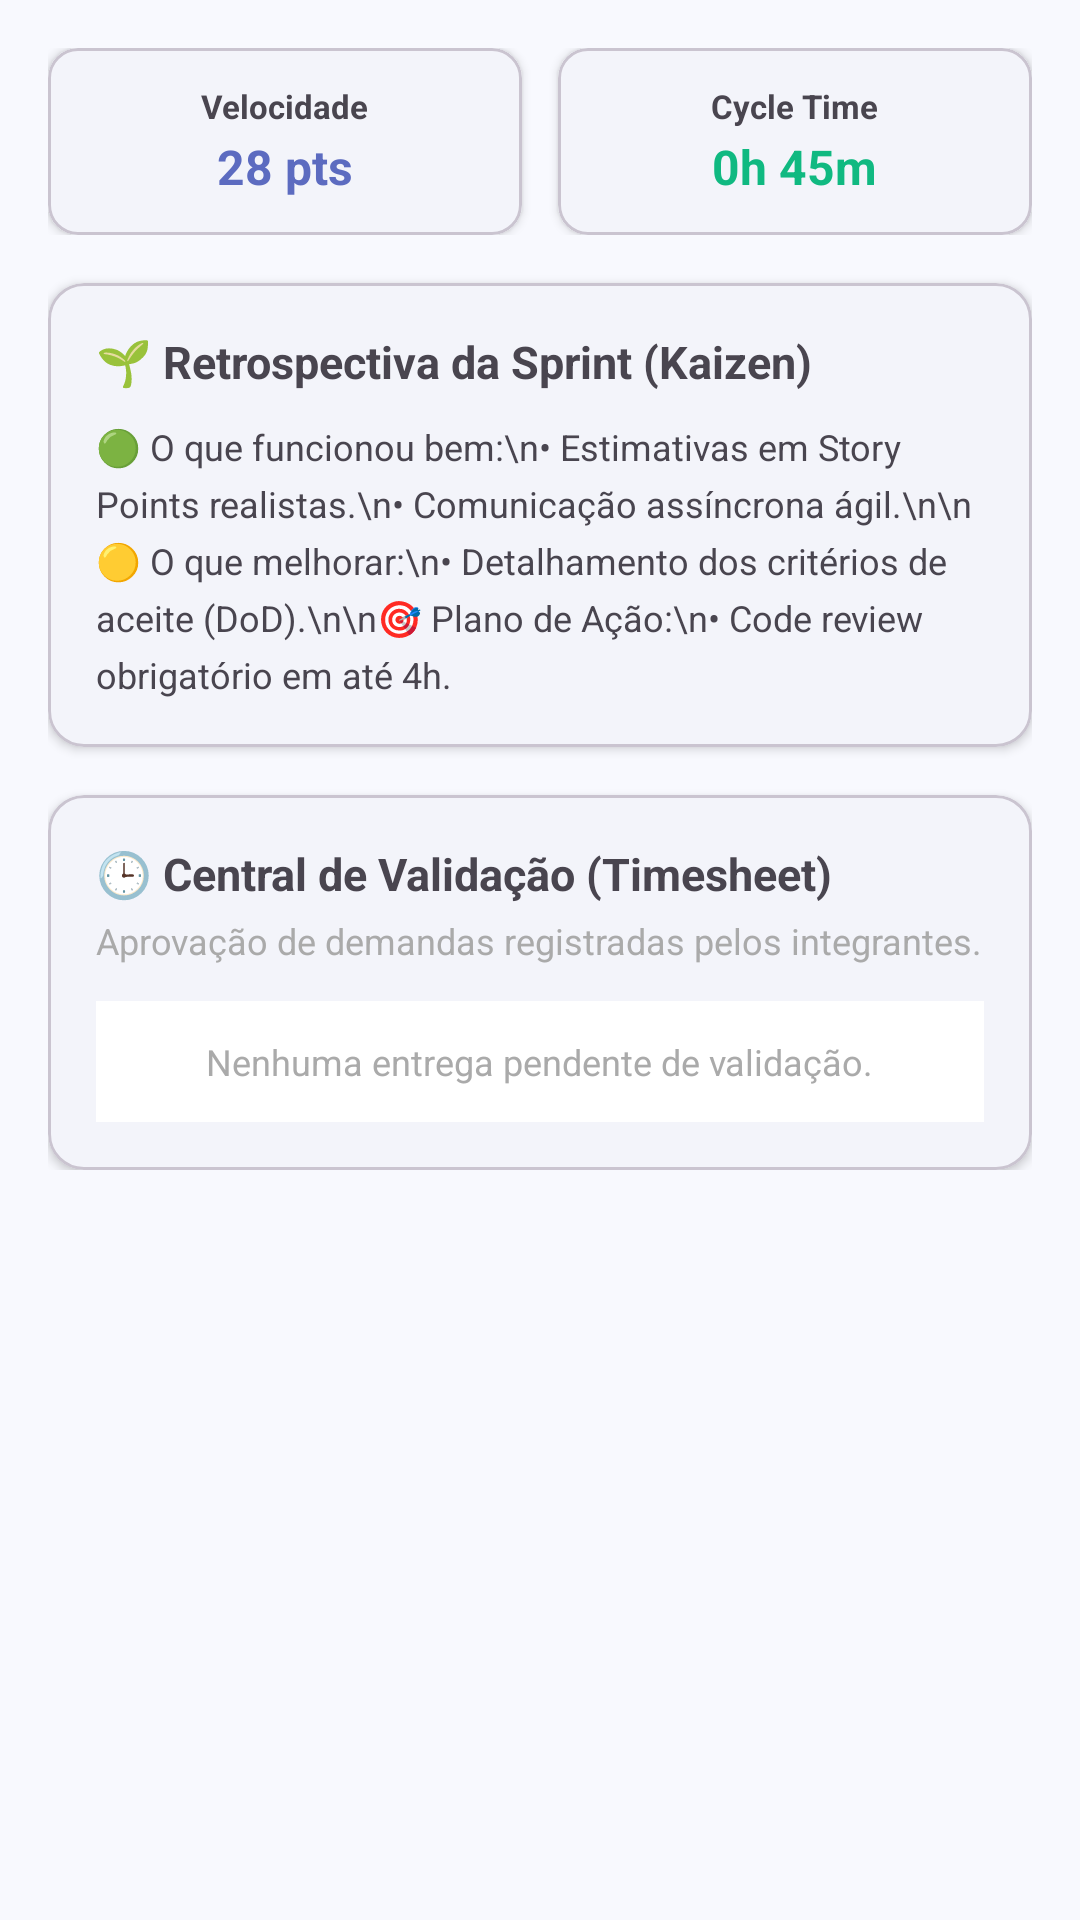

Produce the Android XML layout that renders to this screen, including the resource entries it uses.
<!-- AndroidManifest.xml: application theme Theme.AppSyncOps -->
<!-- res/layout/fragment_reports.xml -->
<?xml version="1.0" encoding="utf-8"?>
<ScrollView xmlns:android="http://schemas.android.com/apk/res/android"
    xmlns:app="http://schemas.android.com/apk/res-auto"
    android:layout_width="match_parent"
    android:layout_height="match_parent"
    android:fillViewport="true">

    <LinearLayout
        android:layout_width="match_parent"
        android:layout_height="wrap_content"
        android:orientation="vertical"
        android:padding="16dp">

        
        <com.google.android.material.card.MaterialCardView
            android:id="@+id/cardRbacLocked"
            android:layout_width="match_parent"
            android:layout_height="wrap_content"
            android:layout_marginBottom="16dp"
            app:cardCornerRadius="12dp"
            app:cardElevation="2dp"
            android:visibility="gone">

            <LinearLayout
                android:layout_width="match_parent"
                android:layout_height="wrap_content"
                android:orientation="vertical"
                android:padding="24dp"
                android:gravity="center">

                <TextView
                    android:layout_width="wrap_content"
                    android:layout_height="wrap_content"
                    android:text="🔒"
                    android:textSize="36sp"
                    android:layout_marginBottom="8dp" />

                <TextView
                    android:layout_width="wrap_content"
                    android:layout_height="wrap_content"
                    android:text="Acesso Restrito ao Scrum Master / Gestor"
                    android:textSize="15sp"
                    android:textStyle="bold"
                    android:textColor="#ef4444"
                    android:layout_marginBottom="4dp" />

                <TextView
                    android:layout_width="wrap_content"
                    android:layout_height="wrap_content"
                    android:text="Apenas perfis com permissão executiva possuem acesso ao painel de velocidade, retrospectiva e aprovações."
                    android:textSize="12sp"
                    android:gravity="center"
                    android:textColor="@android:color/darker_gray" />
            </LinearLayout>
        </com.google.android.material.card.MaterialCardView>

        
        <LinearLayout
            android:id="@+id/layoutReportsContent"
            android:layout_width="match_parent"
            android:layout_height="wrap_content"
            android:orientation="vertical">

            
            <LinearLayout
                android:layout_width="match_parent"
                android:layout_height="wrap_content"
                android:orientation="horizontal"
                android:layout_marginBottom="16dp">

                <com.google.android.material.card.MaterialCardView
                    android:layout_width="0dp"
                    android:layout_height="wrap_content"
                    android:layout_weight="1"
                    android:layout_marginEnd="6dp"
                    app:cardCornerRadius="10dp"
                    app:cardElevation="2dp">

                    <LinearLayout
                        android:layout_width="match_parent"
                        android:layout_height="wrap_content"
                        android:orientation="vertical"
                        android:padding="12dp"
                        android:gravity="center">

                        <TextView
                            android:layout_width="wrap_content"
                            android:layout_height="wrap_content"
                            android:text="Velocidade"
                            android:textSize="11sp"
                            android:textStyle="bold" />

                        <TextView
                            android:layout_width="wrap_content"
                            android:layout_height="wrap_content"
                            android:text="28 pts"
                            android:textSize="16sp"
                            android:textStyle="bold"
                            android:textColor="?attr/colorPrimary"
                            android:layout_marginTop="2dp" />
                    </LinearLayout>
                </com.google.android.material.card.MaterialCardView>

                <com.google.android.material.card.MaterialCardView
                    android:layout_width="0dp"
                    android:layout_height="wrap_content"
                    android:layout_weight="1"
                    android:layout_marginStart="6dp"
                    app:cardCornerRadius="10dp"
                    app:cardElevation="2dp">

                    <LinearLayout
                        android:layout_width="match_parent"
                        android:layout_height="wrap_content"
                        android:orientation="vertical"
                        android:padding="12dp"
                        android:gravity="center">

                        <TextView
                            android:layout_width="wrap_content"
                            android:layout_height="wrap_content"
                            android:text="Cycle Time"
                            android:textSize="11sp"
                            android:textStyle="bold" />

                        <TextView
                            android:layout_width="wrap_content"
                            android:layout_height="wrap_content"
                            android:text="0h 45m"
                            android:textSize="16sp"
                            android:textStyle="bold"
                            android:textColor="#10b981"
                            android:layout_marginTop="2dp" />
                    </LinearLayout>
                </com.google.android.material.card.MaterialCardView>
            </LinearLayout>

            
            <com.google.android.material.card.MaterialCardView
                android:layout_width="match_parent"
                android:layout_height="wrap_content"
                android:layout_marginBottom="16dp"
                app:cardCornerRadius="12dp"
                app:cardElevation="2dp">

                <LinearLayout
                    android:layout_width="match_parent"
                    android:layout_height="wrap_content"
                    android:orientation="vertical"
                    android:padding="16dp">

                    <TextView
                        android:layout_width="wrap_content"
                        android:layout_height="wrap_content"
                        android:text="🌱 Retrospectiva da Sprint (Kaizen)"
                        android:textSize="15sp"
                        android:textStyle="bold"
                        android:layout_marginBottom="10dp" />

                    <TextView
                        android:layout_width="match_parent"
                        android:layout_height="wrap_content"
                        android:text="🟢 O que funcionou bem:\n• Estimativas em Story Points realistas.\n• Comunicação assíncrona ágil.\n\n🟡 O que melhorar:\n• Detalhamento dos critérios de aceite (DoD).\n\n🎯 Plano de Ação:\n• Code review obrigatório em até 4h."
                        android:textSize="12sp"
                        android:lineSpacingExtra="5dp" />
                </LinearLayout>
            </com.google.android.material.card.MaterialCardView>

            
            <com.google.android.material.card.MaterialCardView
                android:layout_width="match_parent"
                android:layout_height="wrap_content"
                app:cardCornerRadius="12dp"
                app:cardElevation="2dp">

                <LinearLayout
                    android:layout_width="match_parent"
                    android:layout_height="wrap_content"
                    android:orientation="vertical"
                    android:padding="16dp">

                    <TextView
                        android:layout_width="wrap_content"
                        android:layout_height="wrap_content"
                        android:text="🕒 Central de Validação (Timesheet)"
                        android:textSize="15sp"
                        android:textStyle="bold"
                        android:layout_marginBottom="4dp" />

                    <TextView
                        android:layout_width="match_parent"
                        android:layout_height="wrap_content"
                        android:text="Aprovação de demandas registradas pelos integrantes."
                        android:textSize="12sp"
                        android:textColor="@android:color/darker_gray"
                        android:layout_marginBottom="12dp" />

                    <LinearLayout
                        android:layout_width="match_parent"
                        android:layout_height="wrap_content"
                        android:orientation="vertical"
                        android:background="?attr/colorSurface"
                        android:padding="12dp"
                        android:gravity="center">

                        <TextView
                            android:layout_width="wrap_content"
                            android:layout_height="wrap_content"
                            android:text="Nenhuma entrega pendente de validação."
                            android:textSize="12sp"
                            android:textColor="@android:color/darker_gray" />
                    </LinearLayout>
                </LinearLayout>
            </com.google.android.material.card.MaterialCardView>

        </LinearLayout>

    </LinearLayout>
</ScrollView>
<!-- resources referenced by this layout -->
<resources>
  <style name="Theme.AppSyncOps" parent="Theme.Material3.Light.NoActionBar">
          
          <item name="colorPrimary">#5C6BC0</item> 
          <item name="colorOnPrimary">@android:color/white</item>
          <item name="colorSecondary">#3F51B5</item>
          <item name="android:windowBackground">#F8F9FE</item> 
          <item name="colorSurface">@android:color/white</item>
      </style>
</resources>
